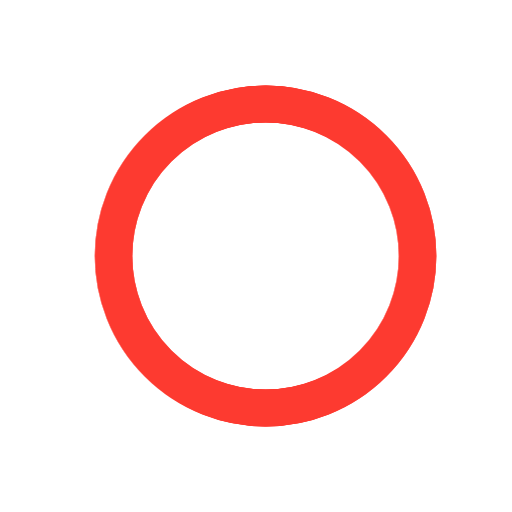
t = 0.00 s
t = 0.35 s: frame unchanged from t = 0.00 s, image omitted
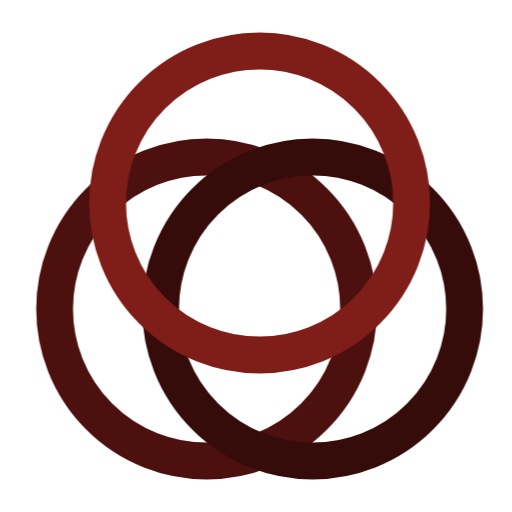
t = 0.65 s
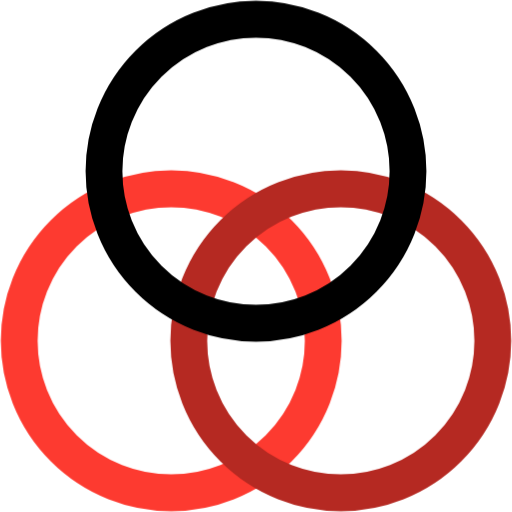
t = 1.00 s
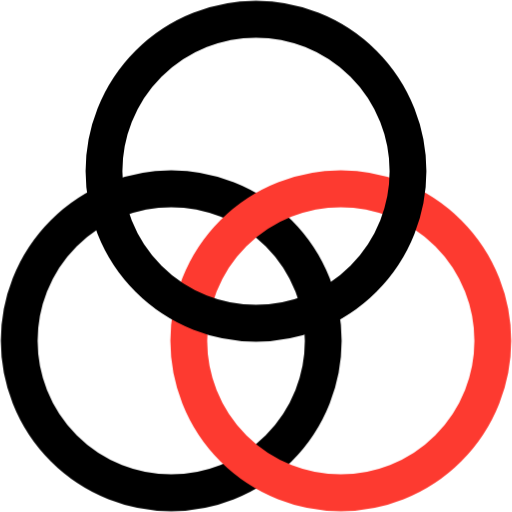
t = 1.40 s
t = 1.60 s: frame unchanged from t = 1.40 s, image omitted

The animated SVG that drew these frames (rendered in a browser with its animation timeline set to each time). Animation: 6 CSS @keyframes rules; one cycle of 2.00 s, repeats indefinitely.

<svg xmlns="http://www.w3.org/2000/svg" width="32px" height="32px" viewBox="0 0 32 32"><style>
@keyframes a0_t { 0% { transform: translate(16.6px,16px); } 20% { transform: translate(16.6px,16px); } 40% { transform: translate(10.7px,21.3px); } 100% { transform: translate(10.7px,21.3px); } }
@keyframes a0_s { 0% { stroke: #fd3a30; } 10% { stroke: #fd3a30; } 20% { stroke: #fd3a30; } 25% { stroke: #000; } 50% { stroke: #fd3a30; } 60% { stroke: #000; } 100% { stroke: #000; } }
@keyframes a1_t { 0% { transform: translate(16.6px,16px); } 20% { transform: translate(16.6px,16px); } 40% { transform: translate(21.3px,21.3px); } 100% { transform: translate(21.3px,21.3px); } }
@keyframes a1_s { 0% { stroke: #fd3a30; } 10% { stroke: #fd3a30; } 20% { stroke: #fd3a30; } 25% { stroke: #000; } 60% { stroke: #fd3a30; } 100% { stroke: #fd3a30; } }
@keyframes a2_t { 0% { transform: translate(16.6px,16px); } 20% { transform: translate(16.6px,16px); } 40% { transform: translate(16px,10.7px); } 100% { transform: translate(16px,10.7px); } }
@keyframes a2_s { 0% { stroke: #fd3a30; } 10% { stroke: #fd3a30; } 20% { stroke: #fd3a30; } 25% { stroke: #000; } 40% { stroke: #fd3a30; } 50% { stroke: #000; } 100% { stroke: #000; } }
</style><title>icon design</title><g fill="none" fill-rule="evenodd"><g stroke="#000" stroke-width="2.3" transform="translate(-115,-1867)"><g transform="translate(-322,1663)"><g transform="translate(437,204)"><ellipse rx="9.5" ry="9.5" stroke="#fd3a30" transform="translate(16.6,16)" style="animation: 2s linear infinite both a0_t, 2s linear infinite both a0_s;"/><ellipse rx="9.5" ry="9.5" stroke="#fd3a30" transform="translate(16.6,16)" style="animation: 2s linear infinite both a1_t, 2s linear infinite both a1_s;"/><ellipse rx="9.5" ry="9.5" stroke="#fd3a30" transform="translate(16.6,16)" style="animation: 2s linear infinite both a2_t, 2s linear infinite both a2_s;"/></g></g></g></g></svg>